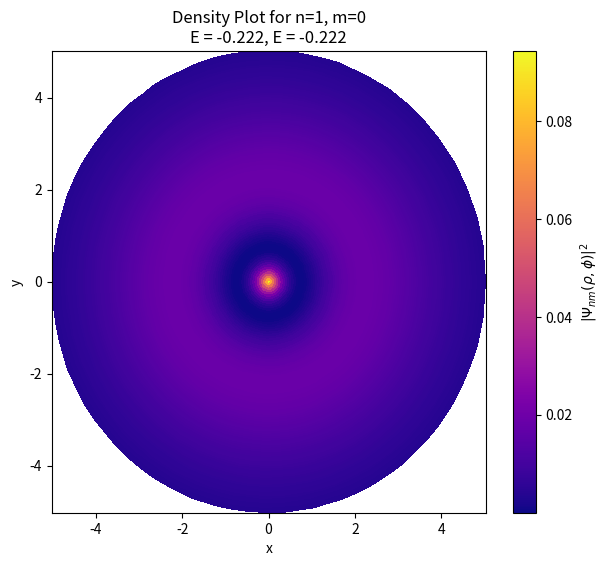

The script that saved this image:
import numpy as np
import matplotlib.pyplot as plt
from scipy.special import factorial, eval_genlaguerre


# Define parameters

n = 1   # Principal quantum number
m = 0   # Magnetic quantum number
#E_q0_relation = -q0**2
E_n_relation = -1 / (2*((n + 0.5)**2))
q0 =np.sqrt(-E_n_relation*2)


def psi_nm(rho, phi, n, m, q0):
    norm_factor = np.sqrt(q0**3 * factorial(n - abs(m)) / (np.pi * factorial(n + abs(m))))
    radial_part = (2 * q0 * rho) ** abs(m) * np.exp(-q0 * rho) * eval_genlaguerre(n - abs(m), 2 * abs(m), 2 * q0 * rho)
    angular_part = np.exp(1j * m * phi)
    return norm_factor*radial_part * angular_part


# Define density function
def density(rho, phi, n, m, q0):
    return np.abs(psi_nm(rho, phi, n, m, q0))**2

# Grid for plotting
rho_vals = np.linspace(0, 5, 100)
phi_vals = np.linspace(0, 2 * np.pi, 100)
rho, phi = np.meshgrid(rho_vals, phi_vals)

# Convert to Cartesian coordinates
x = rho * np.cos(phi)
y = rho * np.sin(phi)

# Compute density
density_vals = density(rho, phi, n, m, q0)

# Plot
plt.figure(figsize=(7, 6))
plt.pcolormesh(x, y, density_vals, shading='auto', cmap='plasma')
plt.colorbar(label=r'$|\Psi_{nm}(\rho, \phi)|^2$')
plt.xlabel("x")
plt.ylabel("y")
plt.title(f"Density Plot for n={n}, m={m}\nE = {E_n_relation:.3f}, E = {E_n_relation:.3f}")
plt.show()
